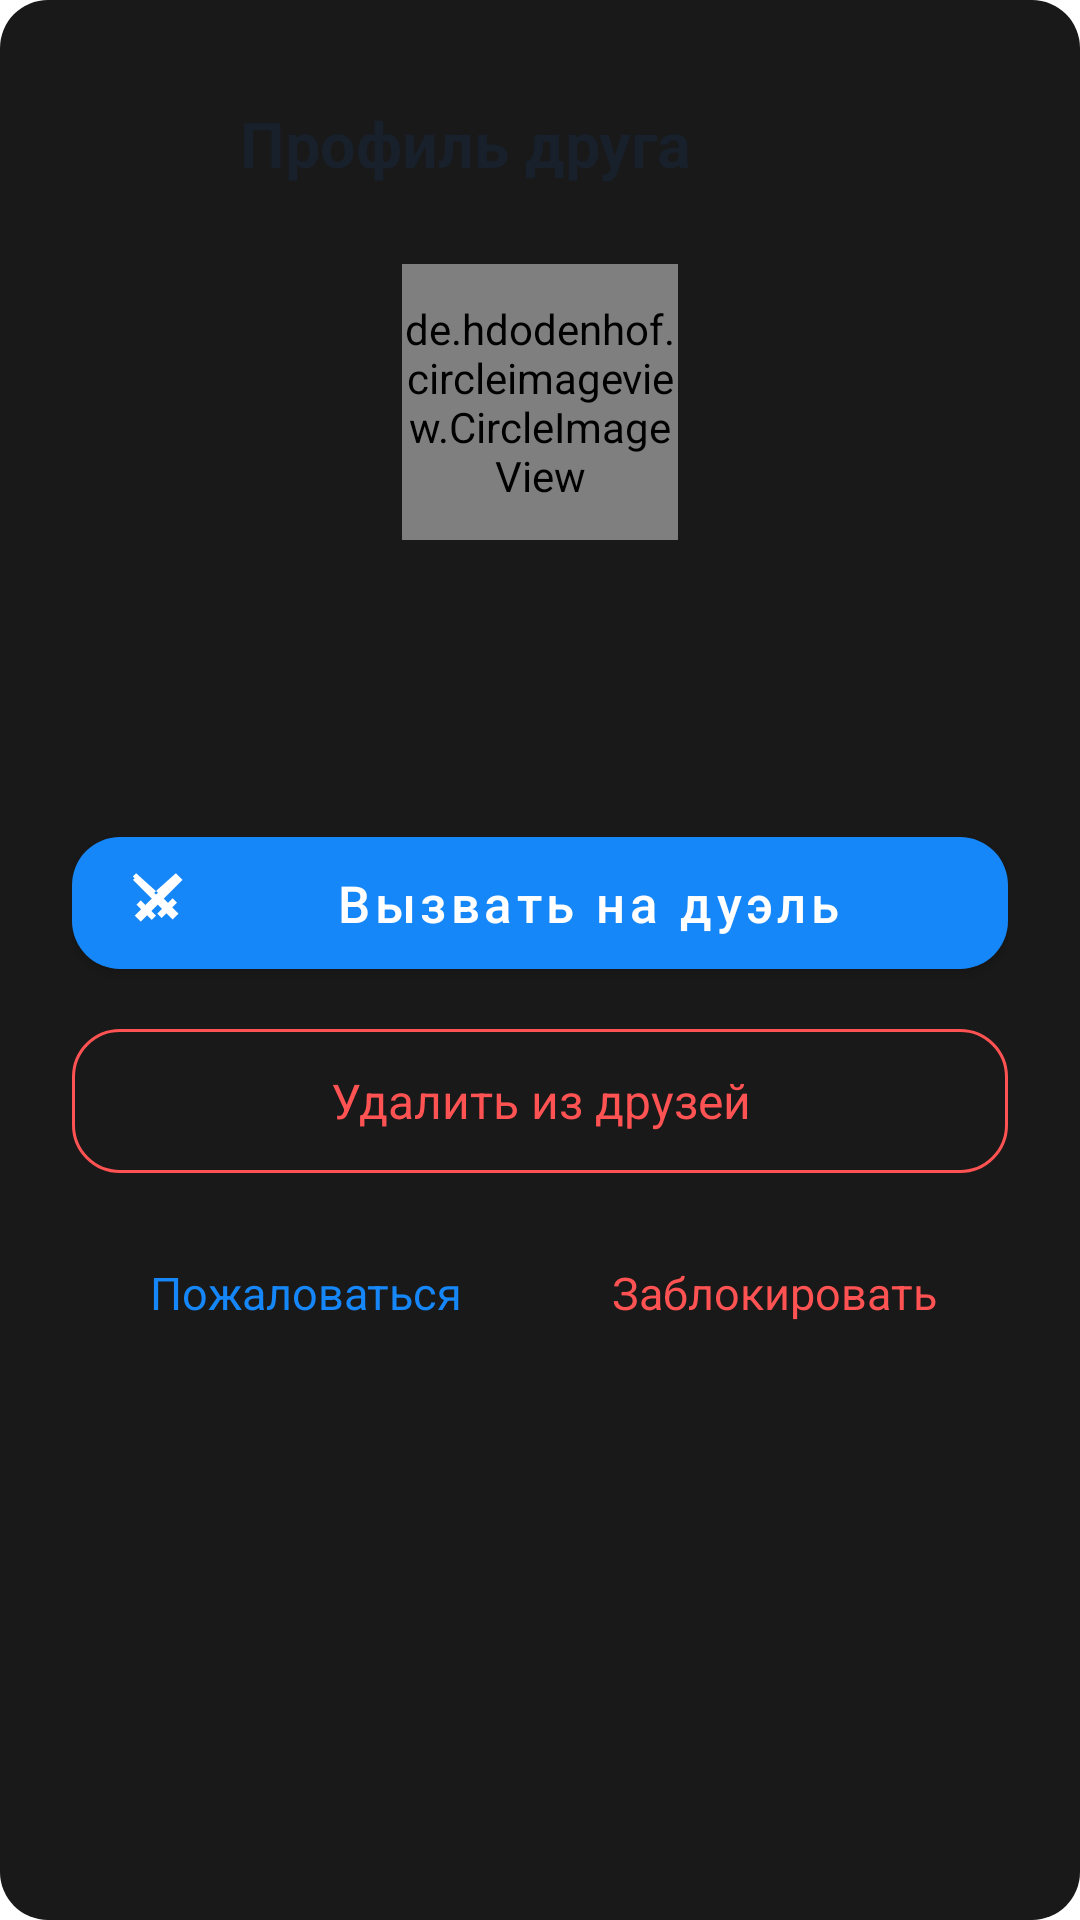

This screen was rendered from an Android layout file. Write that file and the resources it references.
<!-- AndroidManifest.xml: application theme Theme.Duelingo -->
<!-- res/layout/dialog_friend_profile.xml -->
<?xml version="1.0" encoding="utf-8"?>
<LinearLayout xmlns:android="http://schemas.android.com/apk/res/android" xmlns:app="http://schemas.android.com/apk/res-auto"
    android:layout_width="match_parent" android:layout_height="wrap_content" android:background="@drawable/bg_dialog" android:gravity="center_horizontal" android:orientation="vertical" android:padding="24dp">
    <LinearLayout android:layout_width="match_parent" android:layout_height="48dp" android:gravity="center_vertical" android:orientation="horizontal">
        <com.google.android.material.button.MaterialButton android:id="@+id/closeButton" style="@style/Widget.Material3.Button.IconButton" android:layout_width="48dp" android:layout_height="48dp" android:contentDescription="@string/back" app:icon="@drawable/ic_arrow_back" app:iconTint="?attr/textColor" />
        <TextView android:layout_width="0dp" android:layout_height="wrap_content" android:layout_marginStart="8dp" android:layout_weight="1" android:text="@string/friend_profile" android:textColor="?attr/textColor" android:textSize="21sp" android:textStyle="bold" />
    </LinearLayout>
    <de.hdodenhof.circleimageview.CircleImageView android:id="@+id/avatarImage" android:layout_width="92dp" android:layout_height="92dp" android:layout_marginTop="16dp" android:src="@drawable/default_profile" />
    <TextView android:id="@+id/usernameText" android:layout_width="match_parent" android:layout_height="wrap_content" android:layout_marginTop="14dp" android:ellipsize="end" android:gravity="center" android:maxLines="2" android:textColor="?attr/textColor" android:textSize="22sp" android:textStyle="bold" />
    <TextView android:id="@+id/pointsText" android:layout_width="wrap_content" android:layout_height="wrap_content" android:layout_marginTop="6dp" android:textColor="@color/blue_primary" android:textSize="16sp" android:textStyle="bold" />
    <com.google.android.material.button.MaterialButton android:id="@+id/challengeButton" android:layout_width="match_parent" android:layout_height="56dp" android:layout_marginTop="22dp" android:text="@string/challenge_to_duel" android:textAllCaps="false" android:textSize="17sp" app:backgroundTint="@color/blue_primary" app:cornerRadius="16dp" app:icon="@drawable/swords24" app:iconTint="@color/white" />
    <com.google.android.material.button.MaterialButton android:id="@+id/removeButton" style="@style/Widget.Material3.Button.OutlinedButton" android:layout_width="match_parent" android:layout_height="56dp" android:layout_marginTop="10dp" android:text="@string/remove_friend" android:textAllCaps="false" android:textColor="@color/red" android:textSize="16sp" app:cornerRadius="16dp" app:strokeColor="@color/red" />
    <LinearLayout android:layout_width="match_parent" android:layout_height="wrap_content" android:layout_marginTop="10dp" android:orientation="horizontal">
        <com.google.android.material.button.MaterialButton android:id="@+id/reportButton" style="@style/Widget.Material3.Button.TextButton" android:layout_width="0dp" android:layout_height="52dp" android:layout_weight="1" android:text="@string/report_user" android:textAllCaps="false" android:textSize="15sp" />
        <com.google.android.material.button.MaterialButton android:id="@+id/blockButton" style="@style/Widget.Material3.Button.TextButton" android:layout_width="0dp" android:layout_height="52dp" android:layout_weight="1" android:text="@string/block_user" android:textAllCaps="false" android:textColor="@color/red" android:textSize="15sp" />
    </LinearLayout>
</LinearLayout>
<!-- resources referenced by this layout -->
<resources>
  <color name="blue_primary">#1687F8</color>
  <color name="red">#FF5252</color>
  <color name="white">#FFFFFFFF</color>
  <!-- drawable bg_dialog (drawable) -->
  <shape xmlns:android="http://schemas.android.com/apk/res/android"
      android:shape="rectangle">
      <corners android:radius="16dp"/>
      <solid android:color="#E6000000"/>
  </shape>
  <!-- drawable default_profile: png bitmap (drawable, 17206 bytes) -->
  <!-- drawable swords24 (drawable) -->
  <vector xmlns:android="http://schemas.android.com/apk/res/android" android:width="24dp" android:height="24dp" android:viewportWidth="24" android:viewportHeight="24">
      <path android:fillColor="#7A7A7B" android:pathData="M19.7,3.2l1.1,1.1 -6.25,6.25 1.45,1.45 1.55,-1.55 1.42,1.42 -1.56,1.56 2.12,2.12 -1.98,1.98 -2.12,-2.12 -1.56,1.56 -1.42,-1.42 1.55,-1.55 -1.45,-1.45 -2.12,2.12 1.55,1.55 -1.42,1.42 -1.55,-1.55 -2.12,2.12 -1.98,-1.98 2.12,-2.12 -1.56,-1.56 1.42,-1.42 1.56,1.56 2.12,-2.12 -6.25,-6.25 1.1,-1.1 6.57,5.93zM4.3,3.2l1.1,-1.1 6.6,5.96 -1.45,1.45zM18.6,2.1l1.1,1.1 -6.25,6.25 -1.45,-1.45z" />
  </vector>
  <string name="back">Назад</string>
  <string name="block_user">Заблокировать</string>
  <string name="challenge_to_duel">Вызвать на дуэль</string>
  <string name="friend_profile">Профиль друга</string>
  <string name="remove_friend">Удалить из друзей</string>
  <string name="report_user">Пожаловаться</string>
  <style name="Theme.Duelingo" parent="Theme.MaterialComponents.DayNight.NoActionBar">
                  <item name="colorPrimary">@color/blue_primary</item>
                  <item name="colorPrimaryVariant">@color/blue_primary</item>
                  <item name="colorOnPrimary">@color/white</item>
                  <item name="colorSecondary">@color/blue_primary</item>
                  <item name="colorSecondaryVariant">@color/blue_primary</item>
                  <item name="colorOnSecondary">@color/black</item>
                  <item name="android:statusBarColor">?attr/backgroundColor</item>
                  <item name="android:windowLightStatusBar">?attr/isLightTheme</item>
  
                  
                  <item name="backgroundColor">@color/background_light</item>
                  <item name="textColor">@color/text_color_light</item>
                  <item name="secondaryTextColor">@color/secondary_text_light</item>
                  <item name="cardBackgroundColor">@color/white</item>
                  <item name="dividerColor">@color/gray_light</item>
          </style>
  <color name="black">#FF000000</color>
  <color name="background_light">#F5F7FB</color>
  <color name="text_color_light">#18202B</color>
  <color name="secondary_text_light">#647083</color>
  <color name="gray_light">#B3B3B3</color>
</resources>
